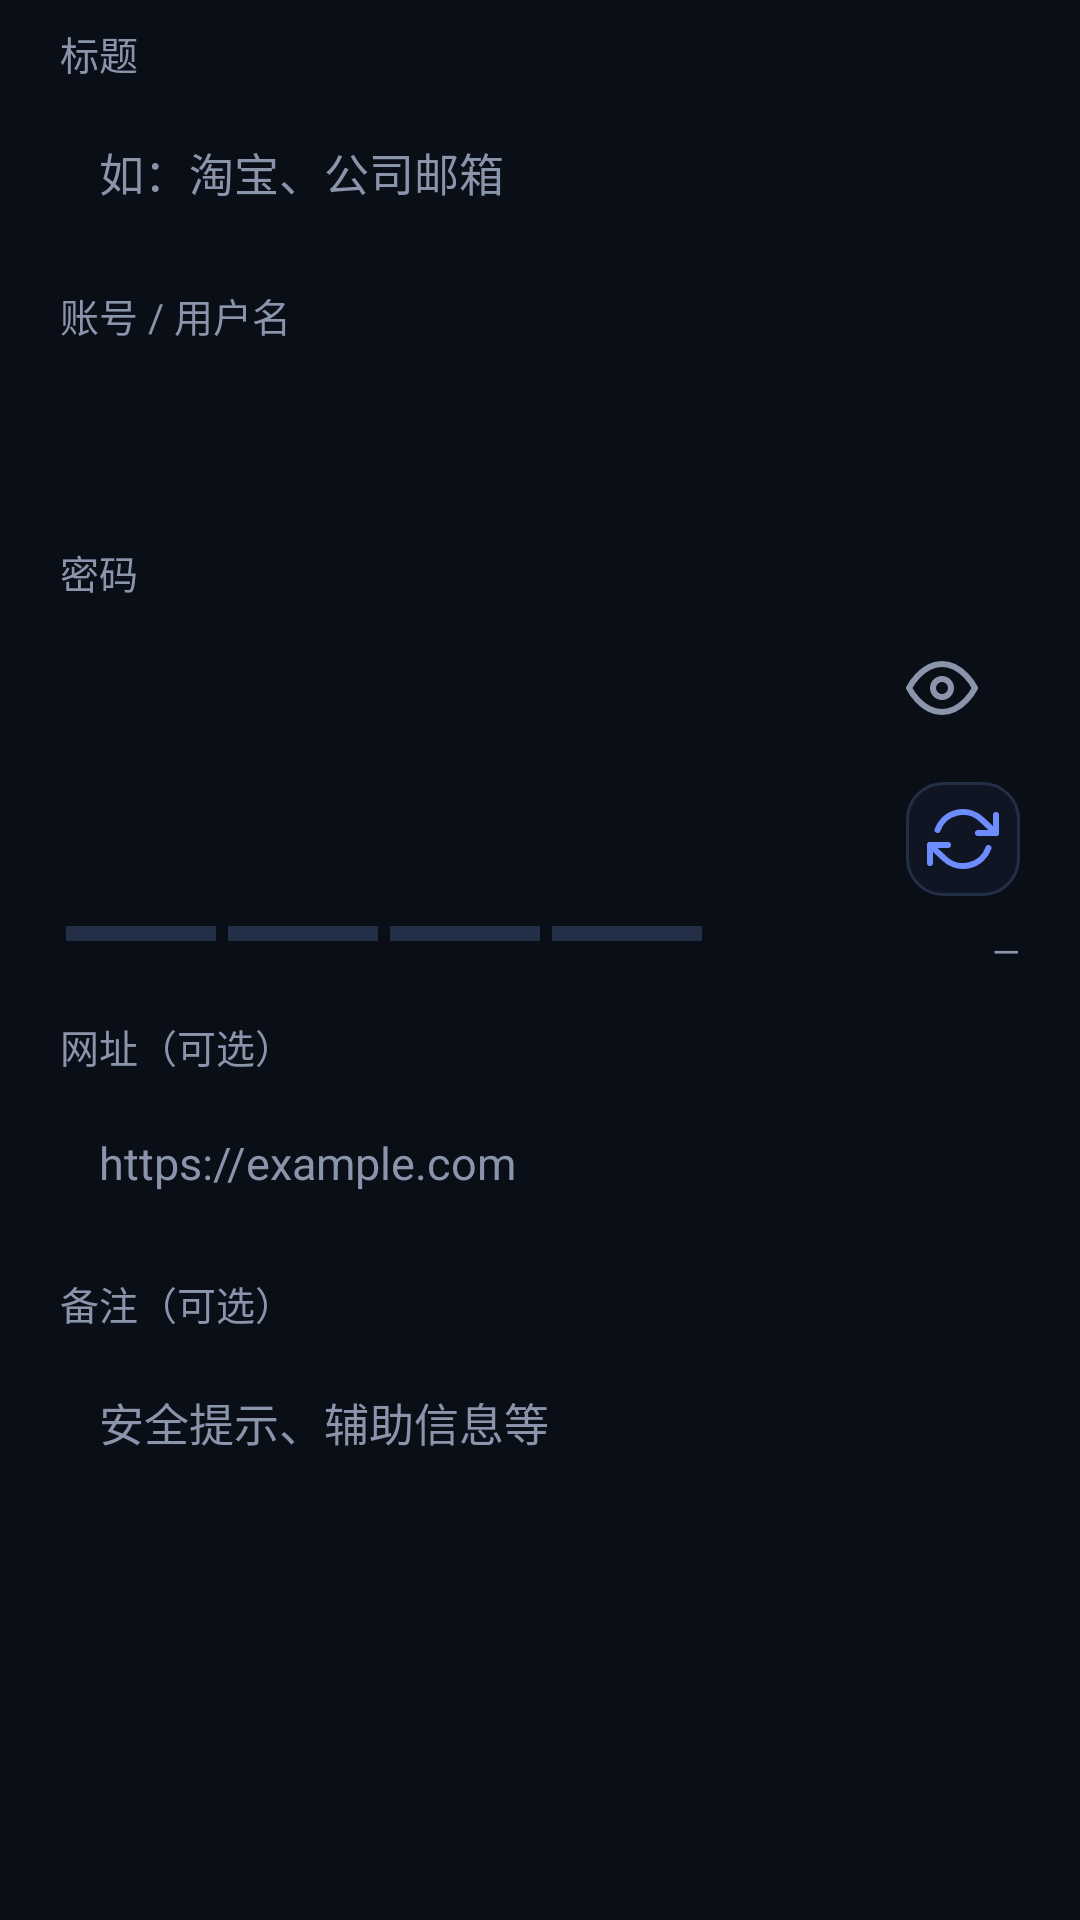

This screen was rendered from an Android layout file. Write that file and the resources it references.
<!-- AndroidManifest.xml: application theme AppTheme -->
<!-- res/layout/dialog_entry.xml -->
<?xml version="1.0" encoding="utf-8"?>
<LinearLayout xmlns:android="http://schemas.android.com/apk/res/android"
    android:layout_width="match_parent"
    android:layout_height="wrap_content"
    android:orientation="vertical"
    android:paddingStart="20dp"
    android:paddingTop="8dp"
    android:paddingEnd="20dp"
    android:paddingBottom="4dp">

    <TextView
        android:layout_width="wrap_content"
        android:layout_height="wrap_content"
        android:text="@string/f_title"
        android:textColor="@color/muted"
        android:textSize="13sp" />

    <EditText
        android:id="@+id/dlgTitle"
        android:layout_width="match_parent"
        android:layout_height="wrap_content"
        android:layout_marginTop="6dp"
        android:background="@drawable/bg_edit"
        android:hint="@string/hint_title"
        android:inputType="text"
        android:maxLines="1"
        android:padding="13dp"
        android:textColor="@color/text"
        android:textColorHint="@color/muted"
        android:textSize="15sp" />

    <TextView
        android:layout_width="wrap_content"
        android:layout_height="wrap_content"
        android:layout_marginTop="14dp"
        android:text="@string/f_user"
        android:textColor="@color/muted"
        android:textSize="13sp" />

    <EditText
        android:id="@+id/dlgUser"
        android:layout_width="match_parent"
        android:layout_height="wrap_content"
        android:layout_marginTop="6dp"
        android:background="@drawable/bg_edit"
        android:inputType="text"
        android:maxLines="1"
        android:padding="13dp"
        android:textColor="@color/text"
        android:textSize="15sp" />

    <TextView
        android:layout_width="wrap_content"
        android:layout_height="wrap_content"
        android:layout_marginTop="14dp"
        android:text="@string/f_password"
        android:textColor="@color/muted"
        android:textSize="13sp" />

    <FrameLayout
        android:layout_width="match_parent"
        android:layout_height="wrap_content"
        android:layout_marginTop="6dp">

        <EditText
            android:id="@+id/dlgPw"
            android:layout_width="match_parent"
            android:layout_height="wrap_content"
            android:background="@drawable/bg_edit"
            android:inputType="textPassword"
            android:padding="13dp"
            android:paddingEnd="48dp"
            android:textColor="@color/text"
            android:textSize="15sp" />

        <ImageButton
            android:id="@+id/dlgEye"
            android:layout_width="40dp"
            android:layout_height="40dp"
            android:layout_gravity="center_vertical|end"
            android:layout_marginEnd="6dp"
            android:background="@null"
            android:contentDescription="@string/cd_show_pw"
            android:src="@drawable/ic_eye"
            android:tint="@color/muted" />
    </FrameLayout>

    <LinearLayout
        android:layout_width="match_parent"
        android:layout_height="wrap_content"
        android:layout_marginTop="8dp"
        android:gravity="end"
        android:orientation="horizontal">

        <ImageButton
            android:id="@+id/dlgGen"
            android:layout_width="38dp"
            android:layout_height="38dp"
            android:background="@drawable/bg_icon_btn"
            android:contentDescription="@string/cd_random"
            android:src="@drawable/ic_refresh"
            android:tint="@color/accent" />
    </LinearLayout>

    <LinearLayout
        android:layout_width="match_parent"
        android:layout_height="wrap_content"
        android:layout_marginTop="10dp"
        android:orientation="horizontal">

        <View
            android:id="@+id/dlgStr0"
            android:layout_width="0dp"
            android:layout_height="5dp"
            android:layout_marginStart="2dp"
            android:layout_marginEnd="2dp"
            android:layout_weight="1"
            android:background="@color/strength_off" />

        <View
            android:id="@+id/dlgStr1"
            android:layout_width="0dp"
            android:layout_height="5dp"
            android:layout_marginStart="2dp"
            android:layout_marginEnd="2dp"
            android:layout_weight="1"
            android:background="@color/strength_off" />

        <View
            android:id="@+id/dlgStr2"
            android:layout_width="0dp"
            android:layout_height="5dp"
            android:layout_marginStart="2dp"
            android:layout_marginEnd="2dp"
            android:layout_weight="1"
            android:background="@color/strength_off" />

        <View
            android:id="@+id/dlgStr3"
            android:layout_width="0dp"
            android:layout_height="5dp"
            android:layout_marginStart="2dp"
            android:layout_marginEnd="2dp"
            android:layout_weight="1"
            android:background="@color/strength_off" />

        <TextView
            android:id="@+id/dlgStrLabel"
            android:layout_width="wrap_content"
            android:layout_height="wrap_content"
            android:layout_marginStart="8dp"
            android:minWidth="96dp"
            android:text="—"
            android:textAlignment="viewEnd"
            android:textColor="@color/muted"
            android:textSize="12sp" />
    </LinearLayout>

    <TextView
        android:layout_width="wrap_content"
        android:layout_height="wrap_content"
        android:layout_marginTop="14dp"
        android:text="@string/f_url"
        android:textColor="@color/muted"
        android:textSize="13sp" />

    <EditText
        android:id="@+id/dlgUrl"
        android:layout_width="match_parent"
        android:layout_height="wrap_content"
        android:layout_marginTop="6dp"
        android:background="@drawable/bg_edit"
        android:hint="@string/hint_url"
        android:inputType="textUri"
        android:maxLines="1"
        android:padding="13dp"
        android:textColor="@color/text"
        android:textColorHint="@color/muted"
        android:textSize="15sp" />

    <TextView
        android:layout_width="wrap_content"
        android:layout_height="wrap_content"
        android:layout_marginTop="14dp"
        android:text="@string/f_notes"
        android:textColor="@color/muted"
        android:textSize="13sp" />

    <EditText
        android:id="@+id/dlgNotes"
        android:layout_width="match_parent"
        android:layout_height="wrap_content"
        android:layout_marginTop="6dp"
        android:background="@drawable/bg_edit"
        android:gravity="top"
        android:hint="@string/hint_notes"
        android:inputType="textMultiLine"
        android:minLines="2"
        android:padding="13dp"
        android:textColor="@color/text"
        android:textColorHint="@color/muted"
        android:textSize="15sp" />
</LinearLayout>
<!-- resources referenced by this layout -->
<resources>
  <color name="accent">#6D8DFF</color>
  <color name="muted">#8A94AB</color>
  <color name="strength_off">#232E47</color>
  <color name="text">#E9EEF8</color>
  <!-- drawable bg_icon_btn (drawable) -->
  <?xml version="1.0" encoding="utf-8"?>
  <selector xmlns:android="http://schemas.android.com/apk/res/android">
      <item android:state_pressed="true">
          <shape android:shape="rectangle">
              <solid android:color="@color/line" />
              <corners android:radius="12dp" />
          </shape>
      </item>
      <item>
          <shape android:shape="rectangle">
              <solid android:color="@color/card2" />
              <corners android:radius="12dp" />
              <stroke android:width="1dp" android:color="@color/line" />
          </shape>
      </item>
  </selector>
  <!-- drawable ic_eye (drawable) -->
  <?xml version="1.0" encoding="utf-8"?>
  <vector xmlns:android="http://schemas.android.com/apk/res/android"
      android:width="24dp" android:height="24dp"
      android:viewportWidth="24" android:viewportHeight="24">
      <path
          android:pathData="M1,12s4,-8,11,-8,11,8,11,8,-4,8,-11,8,-11,-8,-11,-8z"
          android:strokeColor="#FFFFFF"
          android:strokeWidth="2"
          android:fillColor="#00000000"
          android:strokeLineCap="round"
          android:strokeLineJoin="round"/>
      <path
          android:pathData="M12,12m-3,0a3,3,0,1,1,6,0a3,3,0,1,1,-6,0"
          android:strokeColor="#FFFFFF"
          android:strokeWidth="2"
          android:fillColor="#00000000"
          android:strokeLineCap="round"
          android:strokeLineJoin="round"/>
  </vector>
  <string name="cd_random">随机生成</string>
  <string name="cd_show_pw">显示密码</string>
  <string name="f_notes">备注（可选）</string>
  <string name="f_password">密码</string>
  <string name="f_title">标题</string>
  <string name="f_url">网址（可选）</string>
  <string name="f_user">账号 / 用户名</string>
  <string name="hint_notes">安全提示、辅助信息等</string>
  <string name="hint_title">如：淘宝、公司邮箱</string>
  <string name="hint_url">https://example.com</string>
  <style name="AppTheme" parent="android:Theme.Material.NoActionBar">
          <item name="android:colorPrimary">@color/accent</item>
          <item name="android:colorPrimaryDark">@color/bg</item>
          <item name="android:colorAccent">@color/accent</item>
          <item name="android:windowBackground">@color/bg</item>
          <item name="android:statusBarColor">@color/bg</item>
          <item name="android:navigationBarColor">@color/bg</item>
          <item name="android:textColorPrimary">@color/text</item>
          <item name="android:textColorSecondary">@color/muted</item>
          <item name="android:colorControlActivated">@color/accent</item>
          <item name="android:colorControlNormal">@color/muted</item>
          <item name="android:alertDialogTheme">@style/AppDialog</item>
      </style>
  <color name="line">#232E47</color>
  <color name="card2">#0F1522</color>
  <color name="bg">#0A0E17</color>
  <style name="AppDialog" parent="android:Theme.Material.Dialog.Alert">
          <item name="android:colorAccent">@color/accent</item>
          <item name="android:windowBackground">@drawable/bg_dialog</item>
      </style>
</resources>
